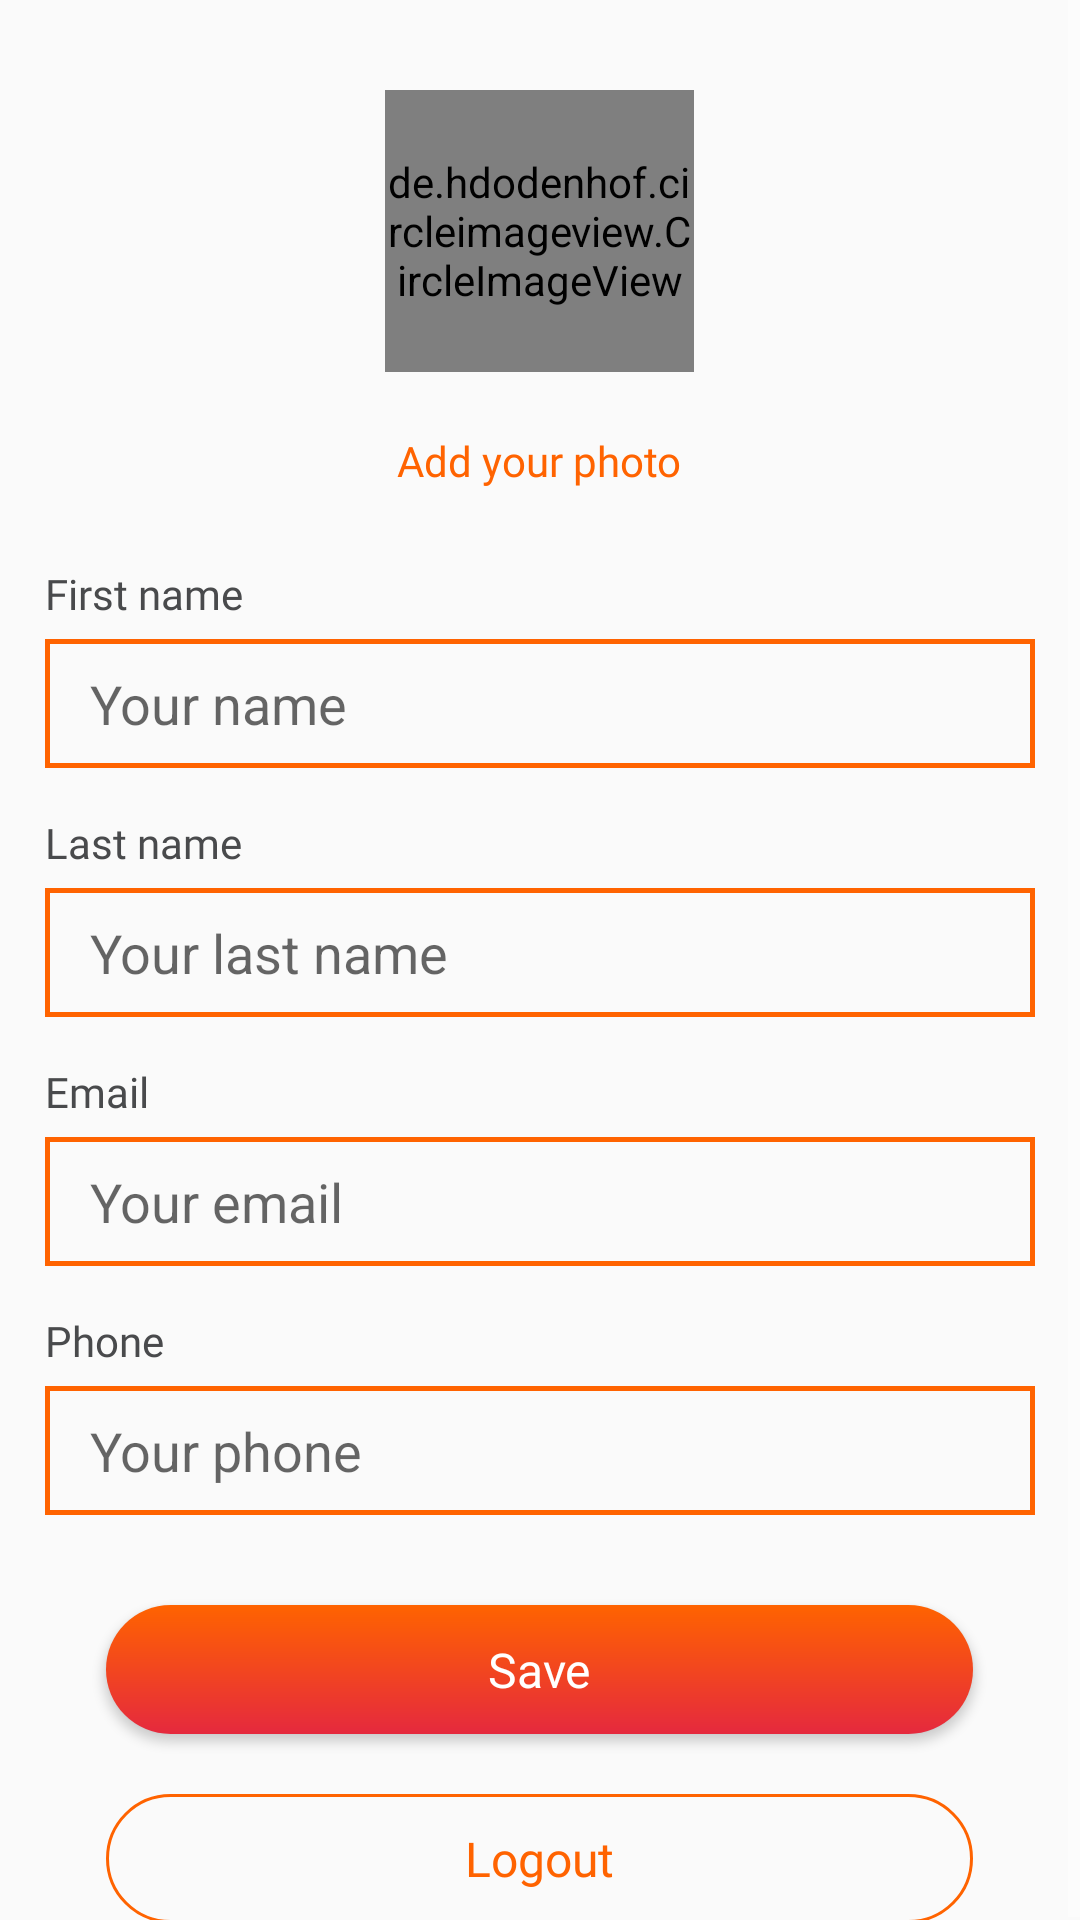

The Android layout XML behind this screen, and the referenced resources:
<!-- AndroidManifest.xml: application theme AppTheme.NoActionBar -->
<!-- res/layout/activity_profile.xml -->
<?xml version="1.0" encoding="utf-8"?>
<android.support.constraint.ConstraintLayout xmlns:android="http://schemas.android.com/apk/res/android"
    xmlns:app="http://schemas.android.com/apk/res-auto"
    xmlns:tools="http://schemas.android.com/tools"
    android:layout_width="match_parent"
    android:layout_height="match_parent"
    android:focusable="true"
    android:focusableInTouchMode="true"
    tools:context=".Profile">
    <ScrollView
        android:layout_width="match_parent"
        android:layout_height="wrap_content"
        app:layout_constraintTop_toTopOf="parent"
        app:layout_constraintStart_toStartOf="parent">
        <LinearLayout
            android:layout_width="match_parent"
            android:layout_height="wrap_content"
            android:orientation="vertical">

            <de.hdodenhof.circleimageview.CircleImageView
                android:id="@+id/profile_icon"
                android:layout_width="103dp"
                android:layout_height="94dp"
                android:layout_marginTop="30dp"
                android:src="@drawable/profile_photo"
                android:scaleType="centerCrop"
                android:layout_gravity="center_horizontal"/>

            <TextView
                android:id="@+id/change_profile_icon"
                android:layout_width="wrap_content"
                android:layout_height="wrap_content"
                android:text="@string/add_photo"
                android:textColor="@color/orange"
                android:textSize="14sp"
                android:layout_gravity="center_horizontal"
                android:layout_marginTop="20dp"
                android:fontFamily="@font/roboto_medium"/>

            <RelativeLayout
                android:layout_width="match_parent"
                android:layout_height="wrap_content"
                android:layout_marginTop="20dp">
                <EditText
                    android:id="@+id/edit_client_first_name"
                    android:layout_width="match_parent"
                    android:layout_height="43dp"
                    android:layout_marginStart="@dimen/profile_start_end_margins"
                    android:layout_marginTop="30dp"
                    android:layout_marginEnd="@dimen/profile_start_end_margins"
                    android:background="@drawable/profile_information_border"
                    android:gravity="center_vertical"
                    android:hint="@string/your_name"
                    android:inputType="text"
                    android:maxLines="1"
                    android:paddingStart="15dp"
                    android:paddingEnd="15dp" />

                <TextView
                    android:layout_width="wrap_content"
                    android:layout_height="wrap_content"
                    android:layout_alignStart="@id/edit_client_first_name"
                    android:layout_alignTop="@id/edit_client_first_name"
                    android:layout_marginTop="-25dp"
                    android:fontFamily="@font/roboto_regular"
                    android:text="@string/first_name"
                    android:textColor="@color/profile_text_color_black"
                    android:textSize="14sp" />

                <EditText
                    android:id="@+id/edit_client_last_name"
                    android:layout_width="match_parent"
                    android:layout_height="43dp"
                    android:layout_marginStart="@dimen/profile_start_end_margins"
                    android:layout_marginTop="40dp"
                    android:layout_marginEnd="@dimen/profile_start_end_margins"
                    android:background="@drawable/profile_information_border"
                    android:gravity="center_vertical"
                    android:hint="@string/your_last_name"
                    android:layout_below="@id/edit_client_first_name"
                    android:inputType="text"
                    android:maxLines="1"
                    android:paddingStart="15dp"
                    android:paddingEnd="15dp" />

                <TextView
                    android:layout_width="wrap_content"
                    android:layout_height="wrap_content"
                    android:layout_alignStart="@id/edit_client_last_name"
                    android:layout_alignTop="@id/edit_client_last_name"
                    android:layout_marginTop="-25dp"
                    android:fontFamily="@font/roboto_regular"
                    android:text="@string/last_name"
                    android:textColor="@color/profile_text_color_black"
                    android:textSize="14sp" />

                <EditText
                    android:id="@+id/edit_client_email"
                    android:layout_width="match_parent"
                    android:layout_height="43dp"
                    android:layout_marginStart="@dimen/profile_start_end_margins"
                    android:layout_marginTop="40dp"
                    android:layout_marginEnd="@dimen/profile_start_end_margins"
                    android:background="@drawable/profile_information_border"
                    android:gravity="center_vertical"
                    android:hint="@string/your_email"
                    android:layout_below="@id/edit_client_last_name"
                    android:inputType="textEmailAddress"
                    android:maxLines="1"
                    android:paddingStart="15dp"
                    android:paddingEnd="15dp" />

                <TextView
                    android:layout_width="wrap_content"
                    android:layout_height="wrap_content"
                    android:layout_alignStart="@id/edit_client_email"
                    android:layout_alignTop="@id/edit_client_email"
                    android:layout_marginTop="-25dp"
                    android:fontFamily="@font/roboto_regular"
                    android:text="@string/email"
                    android:textColor="@color/profile_text_color_black"
                    android:textSize="14sp" />

                <EditText
                    android:id="@+id/edit_client_phone"
                    android:layout_width="match_parent"
                    android:layout_height="43dp"
                    android:layout_marginStart="@dimen/profile_start_end_margins"
                    android:layout_marginTop="40dp"
                    android:layout_marginEnd="@dimen/profile_start_end_margins"
                    android:background="@drawable/profile_information_border"
                    android:gravity="center_vertical"
                    android:hint="@string/your_phone"
                    android:layout_below="@id/edit_client_email"
                    android:inputType="phone"
                    android:maxLines="1"
                    android:paddingStart="15dp"
                    android:paddingEnd="15dp"
                    android:enabled="false"
                    android:saveEnabled="false"/>

                <TextView
                    android:layout_width="wrap_content"
                    android:layout_height="wrap_content"
                    android:layout_alignStart="@id/edit_client_phone"
                    android:layout_alignTop="@id/edit_client_phone"
                    android:layout_marginTop="-25dp"
                    android:fontFamily="@font/roboto_regular"
                    android:text="@string/phone"
                    android:textColor="@color/profile_text_color_black"
                    android:textSize="14sp" />
            </RelativeLayout>

            <ProgressBar
                android:id="@+id/progress_add_photo"
                android:layout_width="wrap_content"
                android:layout_height="wrap_content"
                android:layout_gravity="center_horizontal"
                android:layout_marginTop="10dp"
                android:visibility="gone"/>
            <Button
                android:id="@+id/save_profile_information"
                android:layout_width="289dp"
                android:layout_height="43dp"
                android:background="@drawable/profile_save_button_background"
                android:layout_gravity="center_horizontal"
                android:layout_marginTop="30dp"
                android:text="@string/save"
                android:textColor="@color/white"
                android:textAllCaps="false"
                android:textSize="16sp"
                android:fontFamily="@font/roboto_medium"/>

            <Button
                android:id="@+id/logout"
                android:layout_width="289dp"
                android:layout_height="43dp"
                android:background="@drawable/logout_button_background"
                android:layout_gravity="center_horizontal"
                android:layout_marginTop="20dp"
                android:text="@string/logout"
                android:textColor="@color/orange"
                android:textAllCaps="false"
                android:textSize="16sp"
                android:fontFamily="@font/roboto_medium"/>

        </LinearLayout>
    </ScrollView>
</android.support.constraint.ConstraintLayout>
<!-- resources referenced by this layout -->
<resources>
  <color name="orange">#FF6300</color>
  <color name="profile_text_color_black">#494A4C</color>
  <color name="white">#FFFFFF</color>
  <dimen name="profile_start_end_margins">15dp</dimen>
  <!-- drawable logout_button_background (drawable) -->
  <?xml version="1.0" encoding="utf-8"?>
  <shape xmlns:android="http://schemas.android.com/apk/res/android"
      android:shape="rectangle" >
      <corners android:radius="21.5dp"/>
      <stroke android:width="1dp" android:color="@color/orange"/>
  </shape>
  <!-- drawable profile_information_border (drawable) -->
  <?xml version="1.0" encoding="utf-8"?>
  <shape xmlns:android="http://schemas.android.com/apk/res/android"
      android:shape="rectangle" >
      <corners android:radius="0dp"/>
  
      <stroke
          android:width="1.5dp"
          android:color="@color/orange" />
  
  </shape>
  <!-- drawable profile_photo (drawable) -->
  <vector xmlns:android="http://schemas.android.com/apk/res/android"
      android:width="110dp"
      android:height="100dp"
      android:viewportWidth="110"
      android:viewportHeight="100">
    <path
        android:pathData="M40.174,74.737L24.806,82.371C23.904,82.819 23.094,83.369 22.34,83.969C31.299,90.849 42.865,95 55.502,95C68.045,95 79.537,90.911 88.471,84.125C87.647,83.492 86.754,82.922 85.762,82.472L69.307,74.98C67.18,74.011 65.838,72.033 65.838,69.868V63.988C66.3,63.508 66.829,62.893 67.394,62.165C69.637,59.28 71.334,56.106 72.509,52.777C74.62,52.184 76.175,50.409 76.175,48.299V42.023C76.175,40.642 75.501,39.408 74.453,38.545V29.472C74.453,29.472 76.499,15.352 55.504,15.352C34.508,15.352 36.555,29.472 36.555,29.472V38.545C35.505,39.408 34.833,40.642 34.833,42.023V48.299C34.833,49.952 35.787,51.407 37.215,52.248C38.937,59.075 43.446,63.988 43.446,63.988V69.723C43.444,71.811 42.189,73.735 40.174,74.737Z"
        android:fillColor="#E7ECED"/>
    <path
        android:pathData="M56.381,1.198C27.942,0.756 4.492,21.394 4.006,47.294C3.73,61.98 10.917,75.178 22.36,83.956C23.108,83.361 23.911,82.816 24.803,82.373L40.171,74.739C42.186,73.738 43.441,71.814 43.441,69.721V63.987C43.441,63.987 38.931,59.073 37.21,52.246C35.784,51.406 34.828,49.952 34.828,48.298V42.021C34.828,40.641 35.502,39.407 36.55,38.543V29.47C36.55,29.47 34.503,15.351 55.499,15.351C76.495,15.351 74.448,29.47 74.448,29.47V38.543C75.498,39.407 76.17,40.641 76.17,42.021V48.298C76.17,50.407 74.615,52.183 72.505,52.776C71.329,56.105 69.632,59.279 67.389,62.164C66.824,62.891 66.295,63.507 65.833,63.987V69.867C65.833,72.031 67.175,74.012 69.302,74.978L85.757,82.471C86.745,82.92 87.637,83.488 88.459,84.12C99.556,75.692 106.726,63.089 106.992,48.898C107.482,22.997 84.823,1.641 56.381,1.198Z"
        android:fillColor="#C1C1C1"/>
  </vector>
  <!-- drawable profile_save_button_background (drawable) -->
  <?xml version="1.0" encoding="utf-8"?>
  <shape xmlns:android="http://schemas.android.com/apk/res/android"
      android:shape="rectangle" >
      <corners android:radius="21.5dp"/>
      <gradient
  
          android:startColor="#E5293E"
          android:endColor="#FF6300"
          android:gradientRadius="250"
          android:angle="90"
          />
  </shape>
  <string name="add_photo">Add your photo</string>
  <string name="email">Email</string>
  <string name="first_name">First name</string>
  <string name="last_name">Last name</string>
  <string name="logout">Logout</string>
  <string name="phone">Phone</string>
  <string name="save">Save</string>
  <string name="your_email">Your email</string>
  <string name="your_last_name">Your last name</string>
  <string name="your_name">Your name</string>
  <string name="your_phone">Your phone</string>
  <style name="AppTheme.NoActionBar">
          <item name="windowActionBar">false</item>
          <item name="windowNoTitle">true</item>
          <item name="colorPrimaryDark">@color/blacck</item>
          <item name="colorControlNormal">@color/white</item>
      </style>
  <color name="blacck">#000000</color>
</resources>
